Run: headless pygame with SDL's dummy video driver; simulated clock (each Clock.tick advances the game by its frame time, no real sleeping); random seed 0; keys injected as events and as key.get_pressed() state; mouse plan: one left click at the window centre at the start of phase 2, then a move to the lower-right quarter at the start of phase 3.
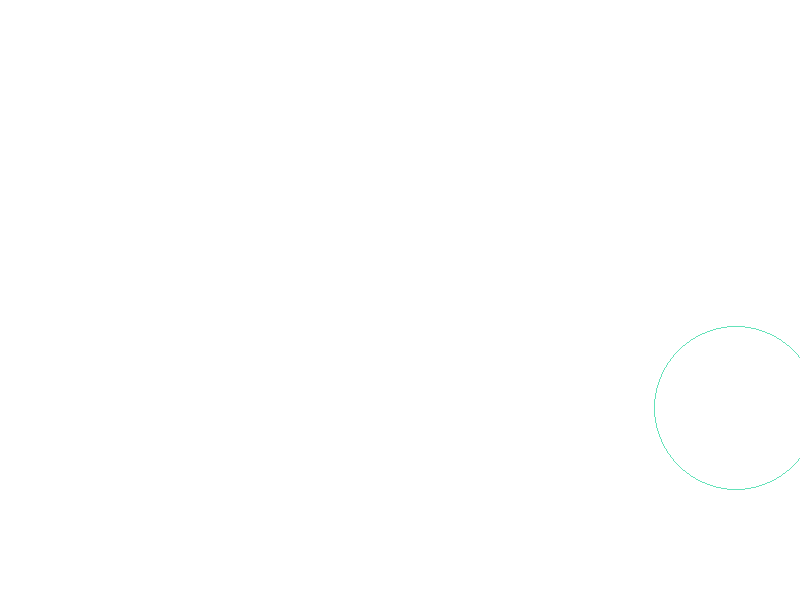
Frame 1 of 4 · flips 1–60 · no input
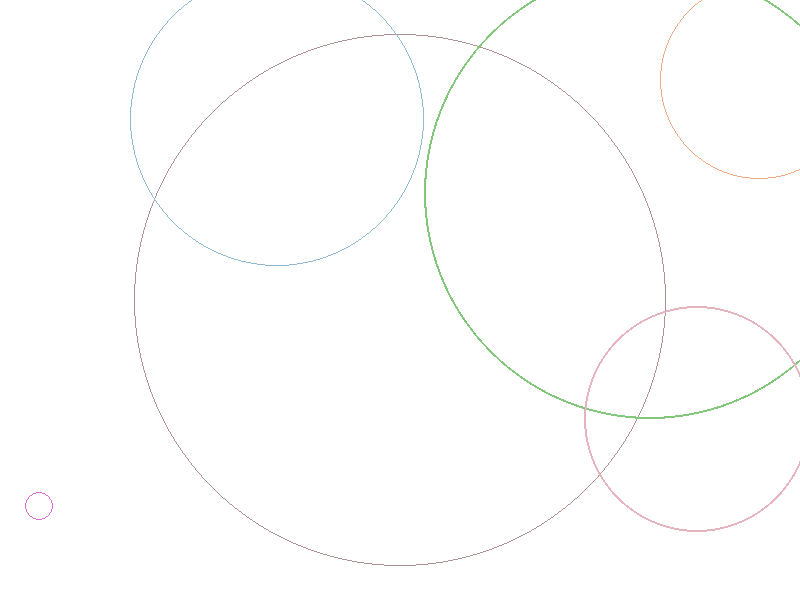
Frame 2 of 4 · flips 61–180 · clicked the window centre · tapped SPACE, RETURN · held RIGHT (→), D
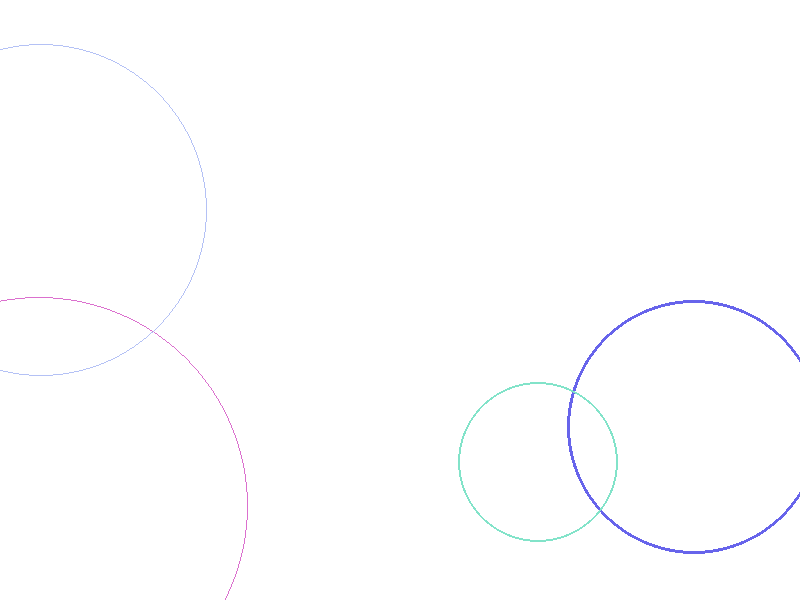
Frame 3 of 4 · flips 181–300 · moved the mouse to the lower-right quarter · held DOWN (↓), S
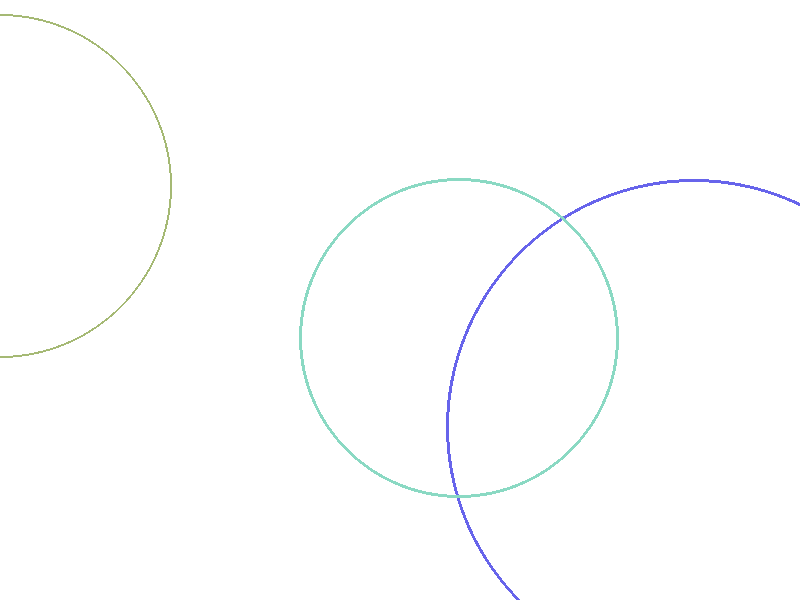
Frame 4 of 4 · flips 301–420 · held LEFT (←), A, UP (↑), W

The pygame program that drew these frames:

# new pattern

import pygame
import math
import random

# Initialize pygame
pygame.init()

# Screen dimensions
WIDTH, HEIGHT = 800, 600
screen = pygame.display.set_mode((WIDTH, HEIGHT))
pygame.display.set_caption('Ripple Effect with Randomness')

# Colors
# BLACK = (0, 0, 0)
WHITE = (255, 255, 255)

# Ripple effect parameters
ripple_speed = 2
max_radius = 300
ripple_count = 20

# Class for Ripple object
class Ripple:
    def __init__(self, x, y):
        self.x = x
        self.y = y
        self.radius = random.randint(0, 30)  # Start with random initial radius
        self.speed = ripple_speed + random.uniform(-1, 1)  # Add randomness to speed
        self.color = [random.randint(100, 255) for _ in range(3)]  # Random color
        self.thickness = random.randint(1, 3)  # Random thickness of ripple

    def draw(self, screen):
        if self.radius < max_radius:
            pygame.draw.circle(screen, self.color, (self.x, self.y), int(self.radius), self.thickness)

    def update(self):
        self.radius += self.speed  # Expand the ripple

# Initialize variables
ripples = []
clock = pygame.time.Clock()
running = True

# Main game loop
while running:
    screen.fill(WHITE)
    
    # Event handling
    for event in pygame.event.get():
        if event.type == pygame.QUIT:
            running = False
        
        # Add a ripple at the position of a mouse click
        if event.type == pygame.MOUSEBUTTONDOWN:
            x, y = pygame.mouse.get_pos()
            ripples.append(Ripple(x, y))

    # Draw and update ripples
    for ripple in ripples:
        ripple.draw(screen)
        ripple.update()

    # Remove ripples that are too large
    ripples = [ripple for ripple in ripples if ripple.radius < max_radius]

    # Randomly generate ripples at random positions
    if random.random() < 0.03:  # Random probability of ripple generation
        ripples.append(Ripple(random.randint(0, WIDTH), random.randint(0, HEIGHT)))

    # Update the screen
    pygame.display.flip()

    # Frame rate control
    clock.tick(60)

# Quit pygame
pygame.quit()
